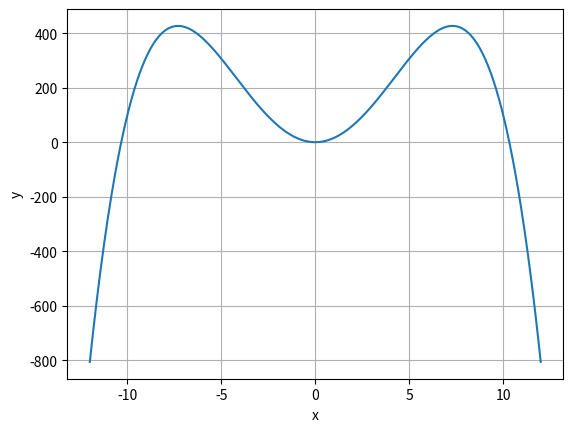

Recreate this plot in Python.
import matplotlib.pyplot as plt
import numpy as np

x = np.linspace(start=-12, stop=12, num=500)#wir erstellen einen Linspace
y = -.15*x**4 + 16*x**2#wir machen uns eine schöne Funktion

plt.plot(x, y)#wir "plotten" wir übergeben die x und y parameter in reihenfolge- sie _müssen_ gleich groß sein (size)
plt.xlabel("x")#wir sagen unter der x-achse steht x
plt.ylabel("y")#...
plt.grid(True)#und wir lassen uns ein gitter anzeigen
plt.show()#und das ganze auf den bildschirm werfen!
#das brauchen wir für den ML teil!